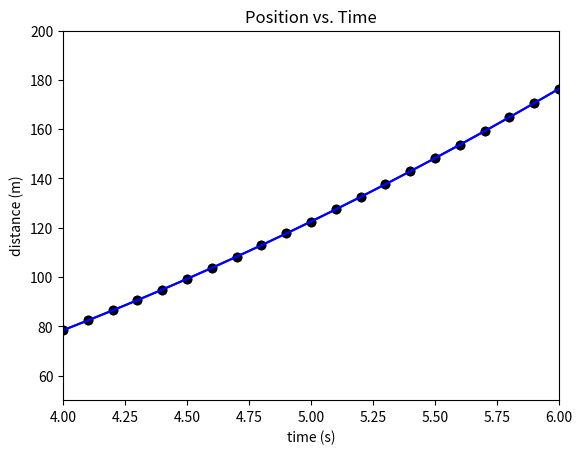

Source code (Python):
import numpy as np
import matplotlib.pyplot as pl  # import this for plotting functionality

def distance(t, a=9.8):
    '''Calculate the distance given a time and acceleration.
    
    Args:
        t: time in seconds (int, float).
        a: acceleration in m/s^2 (int, float).
        
    Returns:
        Distance in meters (float).
    '''
    return 0.5 * a * t ** 2

a = 9.8       # Acceleration m s^{-2}
count = 101   # Number of numbers

timeArray = np.linspace(0, 10, count)  # Create an array of 101 times between 0 and 10 (inclusive)
distArray = distance(timeArray)        # Create an array of distances calculate from the times

print(timeArray)
print()
print(distArray)

pl.scatter(timeArray, distArray, color = "k")
pl.show()

pl.scatter(timeArray, distArray, color = "k")

pl.xlim(4, 6)      # Limiting the horizontal range of the plot
pl.ylim(50, 200)   # Limiting the vertical range of the plot

pl.xlabel("time (s)")
pl.ylabel("distance (m)")

pl.show()

pl.plot(timeArray, distArray, color="b", ls="-")
pl.xlabel("time (s)")
pl.ylabel("distance (m)")
pl.show()

pl.plot(timeArray, distArray, color="b", ls="-")
pl.xlabel("time (s)")
pl.ylabel("distance (m)")
pl.title("Position vs. Time")

# Uncomment any of the following lines one at a time to try saving a figure.
# (They should be run in the same cell as pl.plot)

# pl.savefig("data/plots/position_v_time.pdf")
# pl.savefig("data/plots/position_v_time.eps")
# pl.savefig("data/plots/position_v_time.png")